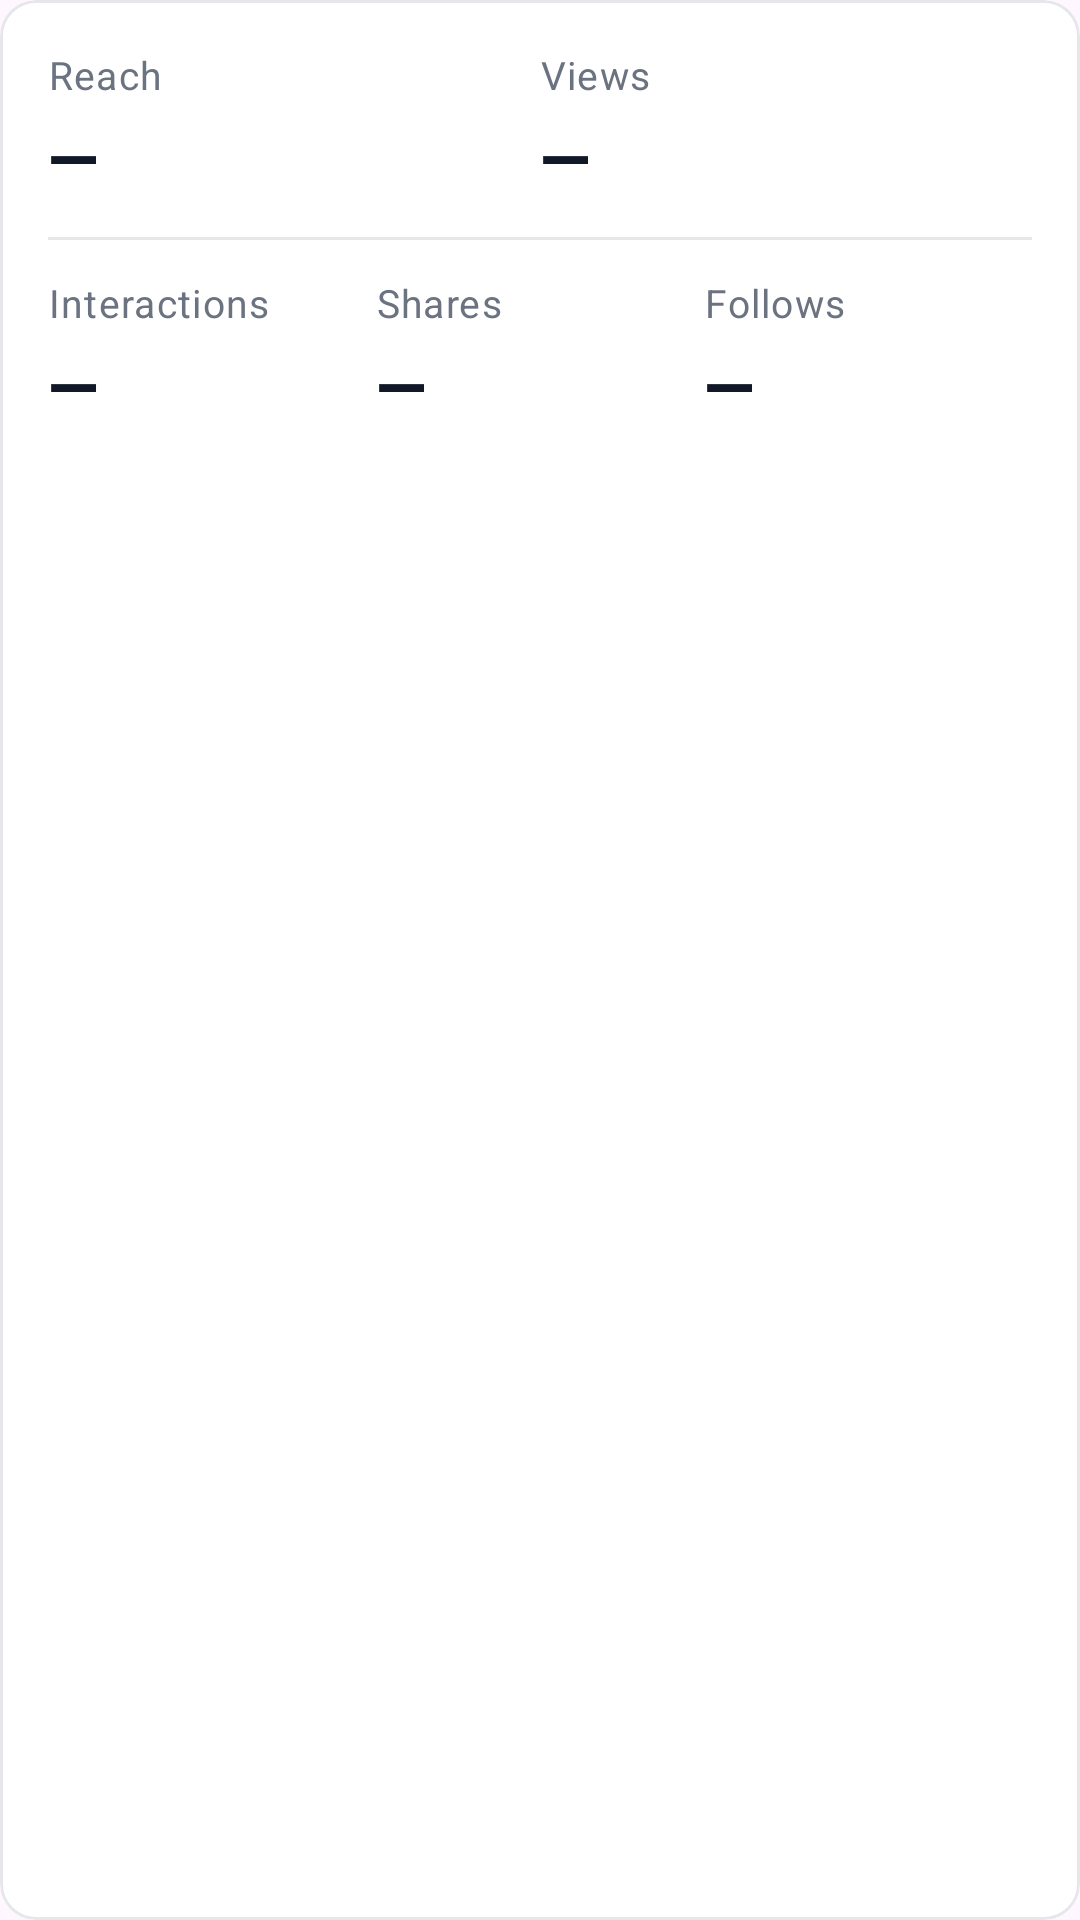

This screen was rendered from an Android layout file. Write that file and the resources it references.
<!-- AndroidManifest.xml: application theme Theme.InstaInsights -->
<!-- res/layout/card_content_stats.xml -->
<?xml version="1.0" encoding="utf-8"?>
<com.google.android.material.card.MaterialCardView
    xmlns:android="http://schemas.android.com/apk/res/android"
    xmlns:app="http://schemas.android.com/apk/res-auto"
    android:layout_width="match_parent"
    android:layout_height="wrap_content"
    app:cardCornerRadius="12dp"
    app:cardElevation="0dp"
    app:strokeWidth="1dp"
    app:strokeColor="@color/card_stroke"
    app:cardBackgroundColor="@color/card_background">

    <LinearLayout
        android:layout_width="match_parent"
        android:layout_height="wrap_content"
        android:orientation="vertical"
        android:padding="16dp">

        
        <LinearLayout
            android:layout_width="match_parent"
            android:layout_height="wrap_content"
            android:orientation="horizontal">

            <LinearLayout
                android:layout_width="0dp"
                android:layout_height="wrap_content"
                android:layout_weight="1"
                android:orientation="vertical">

                <TextView
                    android:layout_width="wrap_content"
                    android:layout_height="wrap_content"
                    android:text="Reach"
                    style="@style/TextAppearance.InstaInsights.StatLabel" />

                <TextView
                    android:id="@+id/tvReach"
                    android:layout_width="wrap_content"
                    android:layout_height="wrap_content"
                    android:text="—"
                    style="@style/TextAppearance.InstaInsights.StatValue" />
            </LinearLayout>

            <LinearLayout
                android:layout_width="0dp"
                android:layout_height="wrap_content"
                android:layout_weight="1"
                android:orientation="vertical">

                <TextView
                    android:layout_width="wrap_content"
                    android:layout_height="wrap_content"
                    android:text="Views"
                    style="@style/TextAppearance.InstaInsights.StatLabel" />

                <TextView
                    android:id="@+id/tvViews"
                    android:layout_width="wrap_content"
                    android:layout_height="wrap_content"
                    android:text="—"
                    style="@style/TextAppearance.InstaInsights.StatValue" />
            </LinearLayout>
        </LinearLayout>

        <View android:layout_width="match_parent" android:layout_height="1dp"
            android:background="@color/divider" android:layout_marginTop="12dp"
            android:layout_marginBottom="12dp" />

        
        <LinearLayout
            android:layout_width="match_parent"
            android:layout_height="wrap_content"
            android:orientation="horizontal">

            <LinearLayout android:layout_width="0dp" android:layout_height="wrap_content"
                android:layout_weight="1" android:orientation="vertical">
                <TextView android:layout_width="wrap_content" android:layout_height="wrap_content"
                    android:text="Interactions" style="@style/TextAppearance.InstaInsights.StatLabel" />
                <TextView android:id="@+id/tvInteractions" android:layout_width="wrap_content"
                    android:layout_height="wrap_content" android:text="—"
                    style="@style/TextAppearance.InstaInsights.StatValue" />
            </LinearLayout>

            <LinearLayout android:layout_width="0dp" android:layout_height="wrap_content"
                android:layout_weight="1" android:orientation="vertical">
                <TextView android:layout_width="wrap_content" android:layout_height="wrap_content"
                    android:text="Shares" style="@style/TextAppearance.InstaInsights.StatLabel" />
                <TextView android:id="@+id/tvShares" android:layout_width="wrap_content"
                    android:layout_height="wrap_content" android:text="—"
                    style="@style/TextAppearance.InstaInsights.StatValue" />
            </LinearLayout>

            <LinearLayout android:layout_width="0dp" android:layout_height="wrap_content"
                android:layout_weight="1" android:orientation="vertical">
                <TextView android:layout_width="wrap_content" android:layout_height="wrap_content"
                    android:text="Follows" style="@style/TextAppearance.InstaInsights.StatLabel" />
                <TextView android:id="@+id/tvFollowsFromPost" android:layout_width="wrap_content"
                    android:layout_height="wrap_content" android:text="—"
                    style="@style/TextAppearance.InstaInsights.StatValue" />
            </LinearLayout>
        </LinearLayout>
    </LinearLayout>
</com.google.android.material.card.MaterialCardView>
<!-- resources referenced by this layout -->
<resources>
  <color name="card_background">#FFFFFFFF</color>
  <color name="card_stroke">#FFE5E7EB</color>
  <color name="divider">#FFE5E7EB</color>
  <style name="TextAppearance.InstaInsights.StatLabel" parent="TextAppearance.Material3.BodySmall">
  
          <item name="android:textSize">13sp</item>
          <item name="android:textStyle">normal</item>
          <item name="android:textColor">@color/text_secondary</item>
      </style>
  <style name="TextAppearance.InstaInsights.StatValue" parent="TextAppearance.Material3.TitleMedium">
  
          <item name="android:textSize">22sp</item>
          <item name="android:textStyle">bold</item>
          <item name="android:textColor">@color/text_primary</item>
          <item name="android:layout_marginTop">4dp</item>
      </style>
  <style name="Theme.InstaInsights" parent="Base.Theme.InstaInsights" />
  <color name="text_secondary">#FF6B7280</color>
  <color name="text_primary">#FF111827</color>
  <style name="Base.Theme.InstaInsights" parent="Theme.Material3.DayNight.NoActionBar">
          
          
      </style>
</resources>
